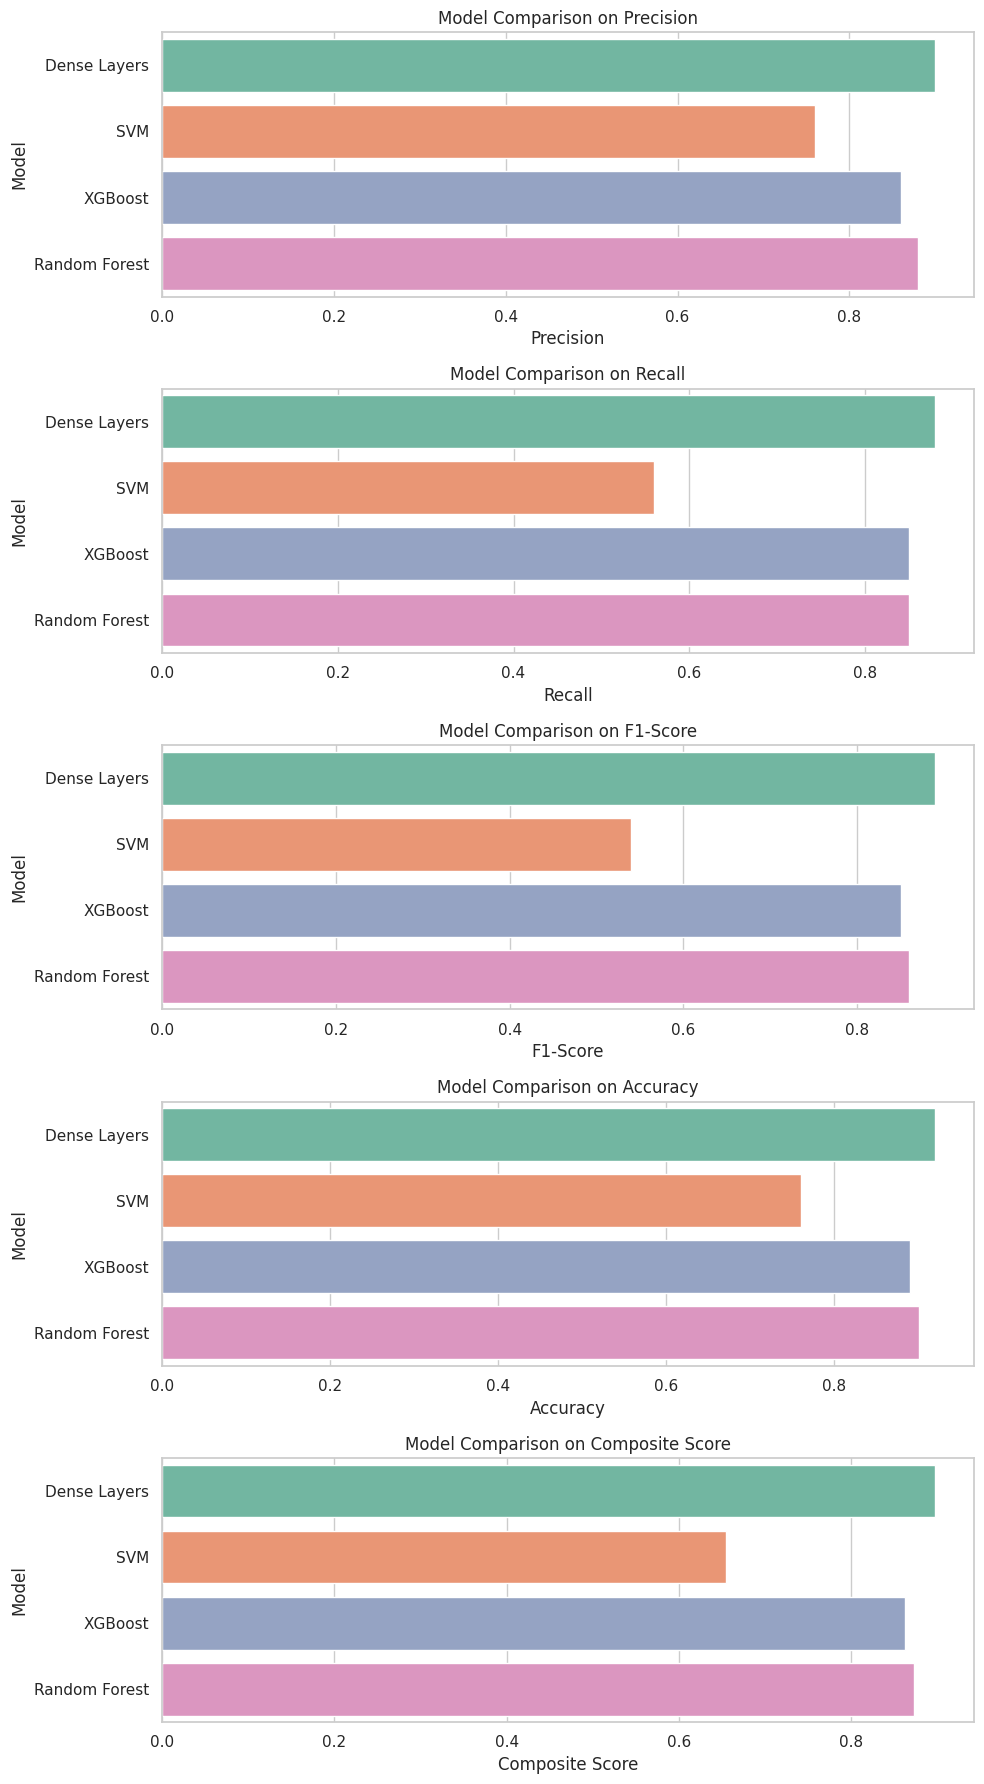

Source code (Python):
import pandas as pd
import matplotlib.pyplot as plt
import seaborn as sns

# Updated data for the models
data = {
    'Model': ['Dense Layers', 'SVM', 'XGBoost', 'Random Forest'],
    'Precision': [0.90, 0.76, 0.86, 0.88],
    'Recall': [0.88, 0.56, 0.85, 0.85],
    'F1-Score': [0.89, 0.54, 0.85, 0.86],
    'Accuracy': [0.92, 0.76, 0.89, 0.90]
}

# Create DataFrame
df_models = pd.DataFrame(data)

# Calculate a Composite Score as an average of all metrics
df_models['Composite Score'] = df_models[['Precision', 'Recall', 'F1-Score', 'Accuracy']].mean(axis=1)

# Setting the plotting style
sns.set(style="whitegrid")

# Define a list of metrics for individual plots
metrics = ['Precision', 'Recall', 'F1-Score', 'Accuracy', 'Composite Score']

# Create subplots for each metric
fig, axes = plt.subplots(nrows=len(metrics), ncols=1, figsize=(10, 18))

for i, metric in enumerate(metrics):
    sns.barplot(x=metric, y='Model', data=df_models, palette='Set2', ax=axes[i])
    axes[i].set_title(f'Model Comparison on {metric}')
    axes[i].set_xlabel(metric)
    axes[i].set_ylabel('Model')

# Adjust layout
plt.tight_layout()
plt.show()
